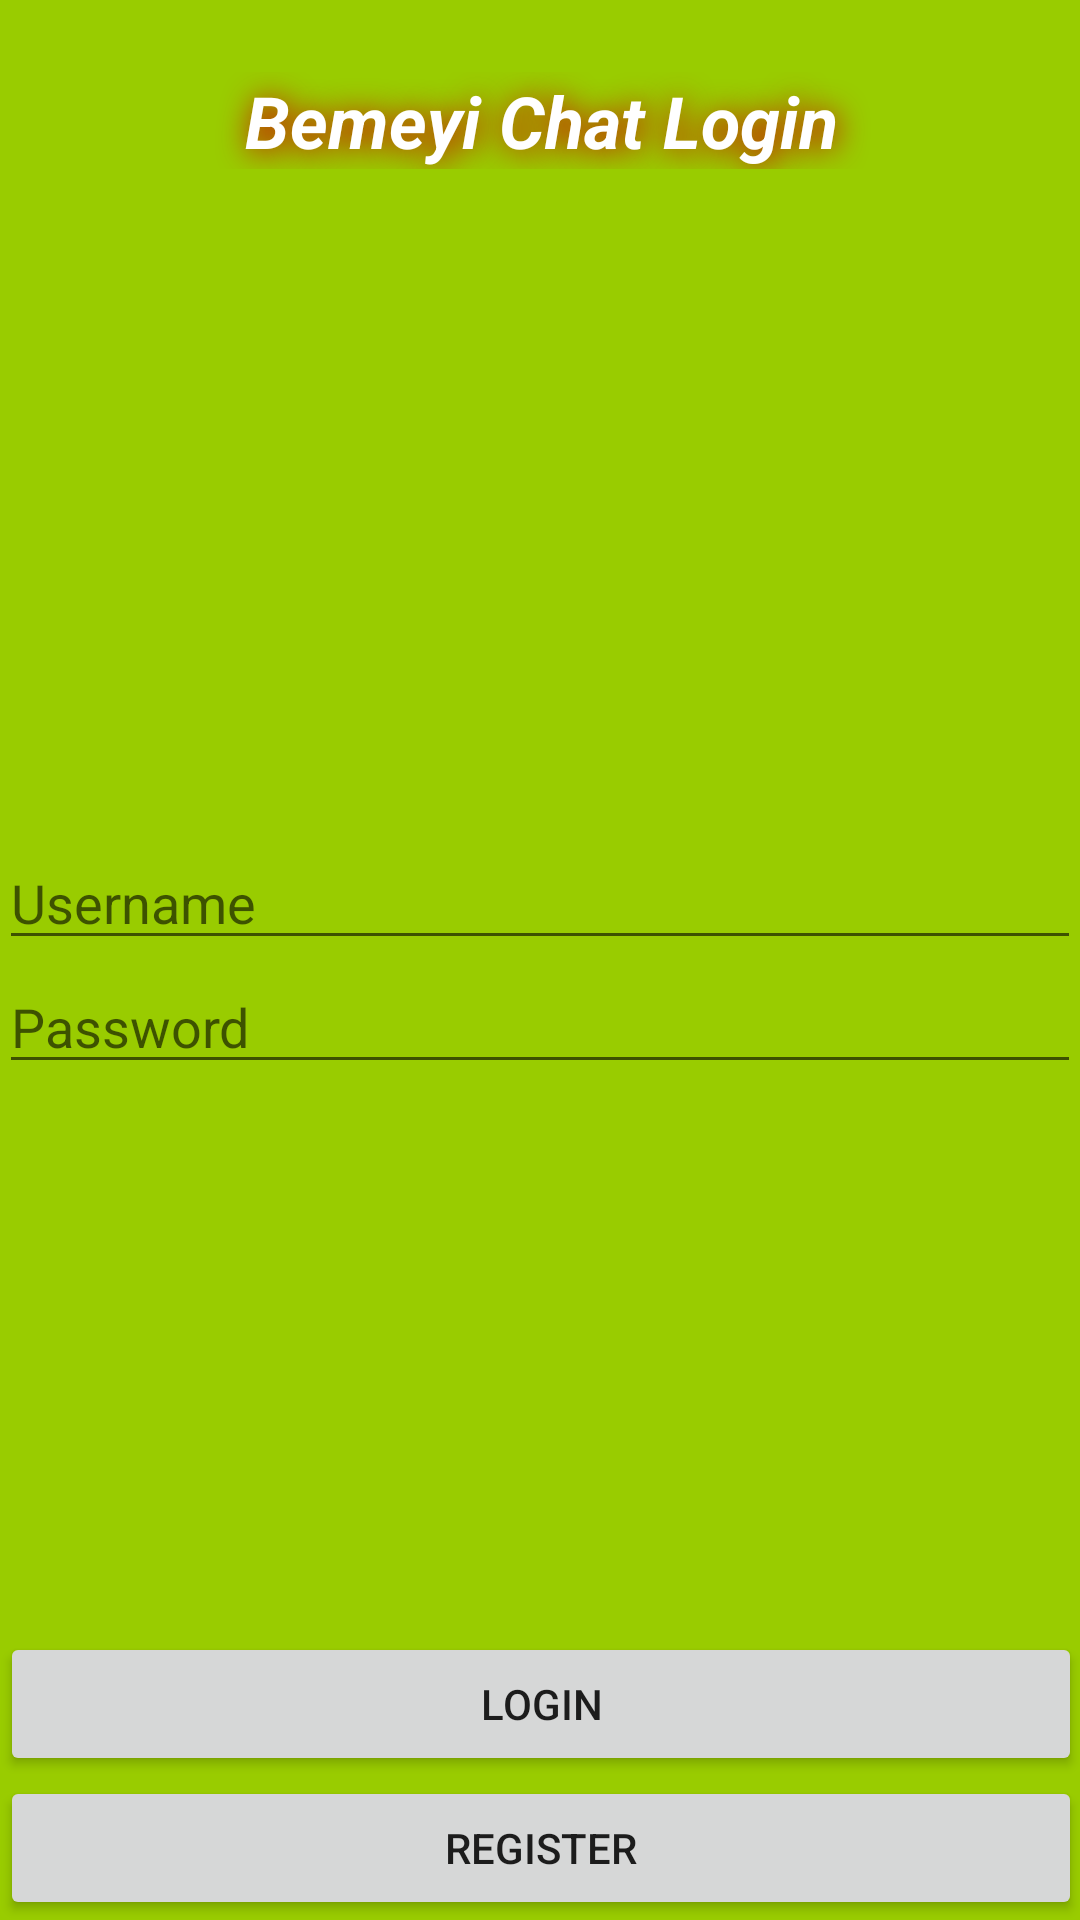

Layout XML and referenced resources for this Android screen:
<!-- AndroidManifest.xml: application theme AppTheme -->
<!-- res/layout/activity_login.xml -->
<?xml version="1.0" encoding="utf-8"?>
<FrameLayout xmlns:android="http://schemas.android.com/apk/res/android"
    xmlns:tools="http://schemas.android.com/tools"
    android:background="@android:color/holo_green_light"
    android:layout_width="match_parent"
    android:layout_height="match_parent"
    android:paddingBottom="@dimen/activity_vertical_margin"
    android:paddingLeft="@dimen/activity_horizontal_margin"
    android:paddingRight="@dimen/activity_horizontal_margin"
    android:paddingTop="@dimen/activity_vertical_margin"
    tools:context="com.yido.bemeyichat.userEntry.loginActivity">

    <TextView
        android:shadowDx="2"
        android:shadowDy="2"
        android:shadowRadius="25"
        android:shadowColor="@android:color/holo_red_dark"
        android:layout_width="match_parent"
        android:layout_height="wrap_content"
        android:gravity="center"
        android:text="Bemeyi Chat Login"
        android:textStyle="bold|italic"
        android:textColor="@android:color/white"
        android:textSize="24sp"
        android:layout_marginTop="24dp"
        />

    <LinearLayout
        android:layout_width="match_parent"
        android:layout_height="wrap_content"
        android:layout_gravity="center"
        android:orientation="vertical">

        <EditText
            android:nextFocusDown="@+id/txtPassword"
            android:singleLine="true"
            android:id="@+id/txtUsername"
            android:layout_width="match_parent"
            android:layout_height="wrap_content"
            android:hint="Username" />

        <EditText
            android:nextFocusDown="@+id/btnsLayout"
            android:singleLine="true"
            android:id="@+id/txtPassword"
            android:inputType="textPassword"
            android:layout_width="match_parent"
            android:layout_height="wrap_content"
            android:hint="Password" />


    </LinearLayout>

    <LinearLayout
        android:id="@+id/btnsLayout"
        android:layout_gravity="bottom"
        android:orientation="vertical"
        android:layout_width="match_parent"
        android:layout_height="wrap_content">

        <Button
            android:id="@+id/btnLogin"
            android:layout_width="match_parent"
            android:layout_height="wrap_content"
            android:text="Login" />

        <Button
            android:id="@+id/btnRegister"
            android:layout_width="match_parent"
            android:layout_height="wrap_content"
            android:layout_gravity="bottom"
            android:text="Register" />

    </LinearLayout>



</FrameLayout>
<!-- resources referenced by this layout -->
<resources>
  <style name="AppTheme" parent="Theme.AppCompat.Light.DarkActionBar">
          
          <item name="colorPrimary">@color/colorPrimary</item>
          <item name="colorPrimaryDark">@color/colorPrimaryDark</item>
          <item name="colorAccent">@color/colorAccent</item>
          <item name="android:colorBackground">@color/background_floating_material_light</item>
      </style>
  <color name="colorPrimary">#8b7d00</color>
  <color name="colorPrimaryDark">#a98108</color>
  <color name="colorAccent">#463600</color>
</resources>
